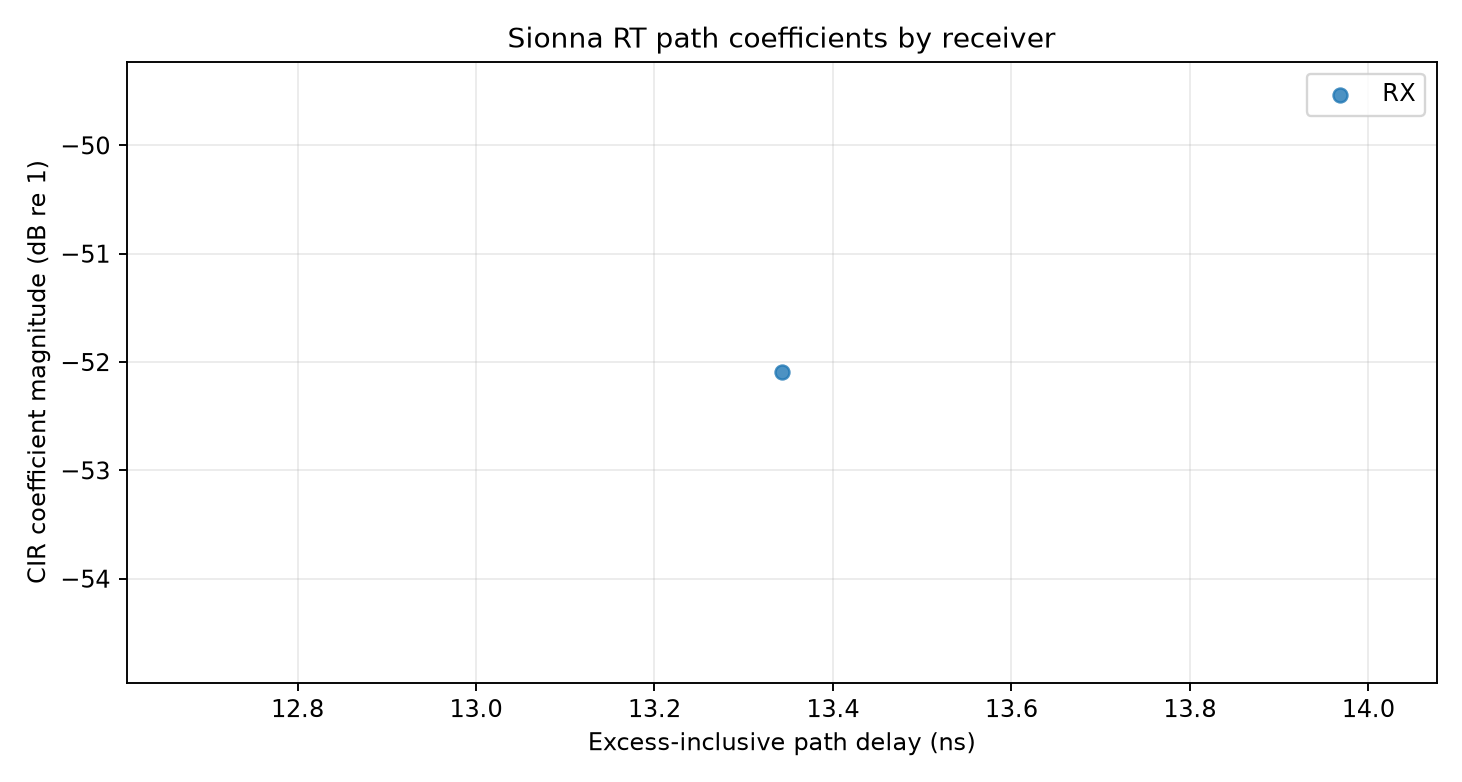

Data behind this chart, as committed beside it:
receiver, path_index, delay_s, delay_ns, path_length_m_from_delay, a_real, a_imag, magnitude, magnitude_db, interaction_type_ids, interaction_types, interacted_objects, interaction_vertices_m, is_los
RX, 0, 1.3342563498497384e-08, 13.34, 4, 0.002461, -0.0003448, 0.002485, -52.09, [], [], [], [], True
